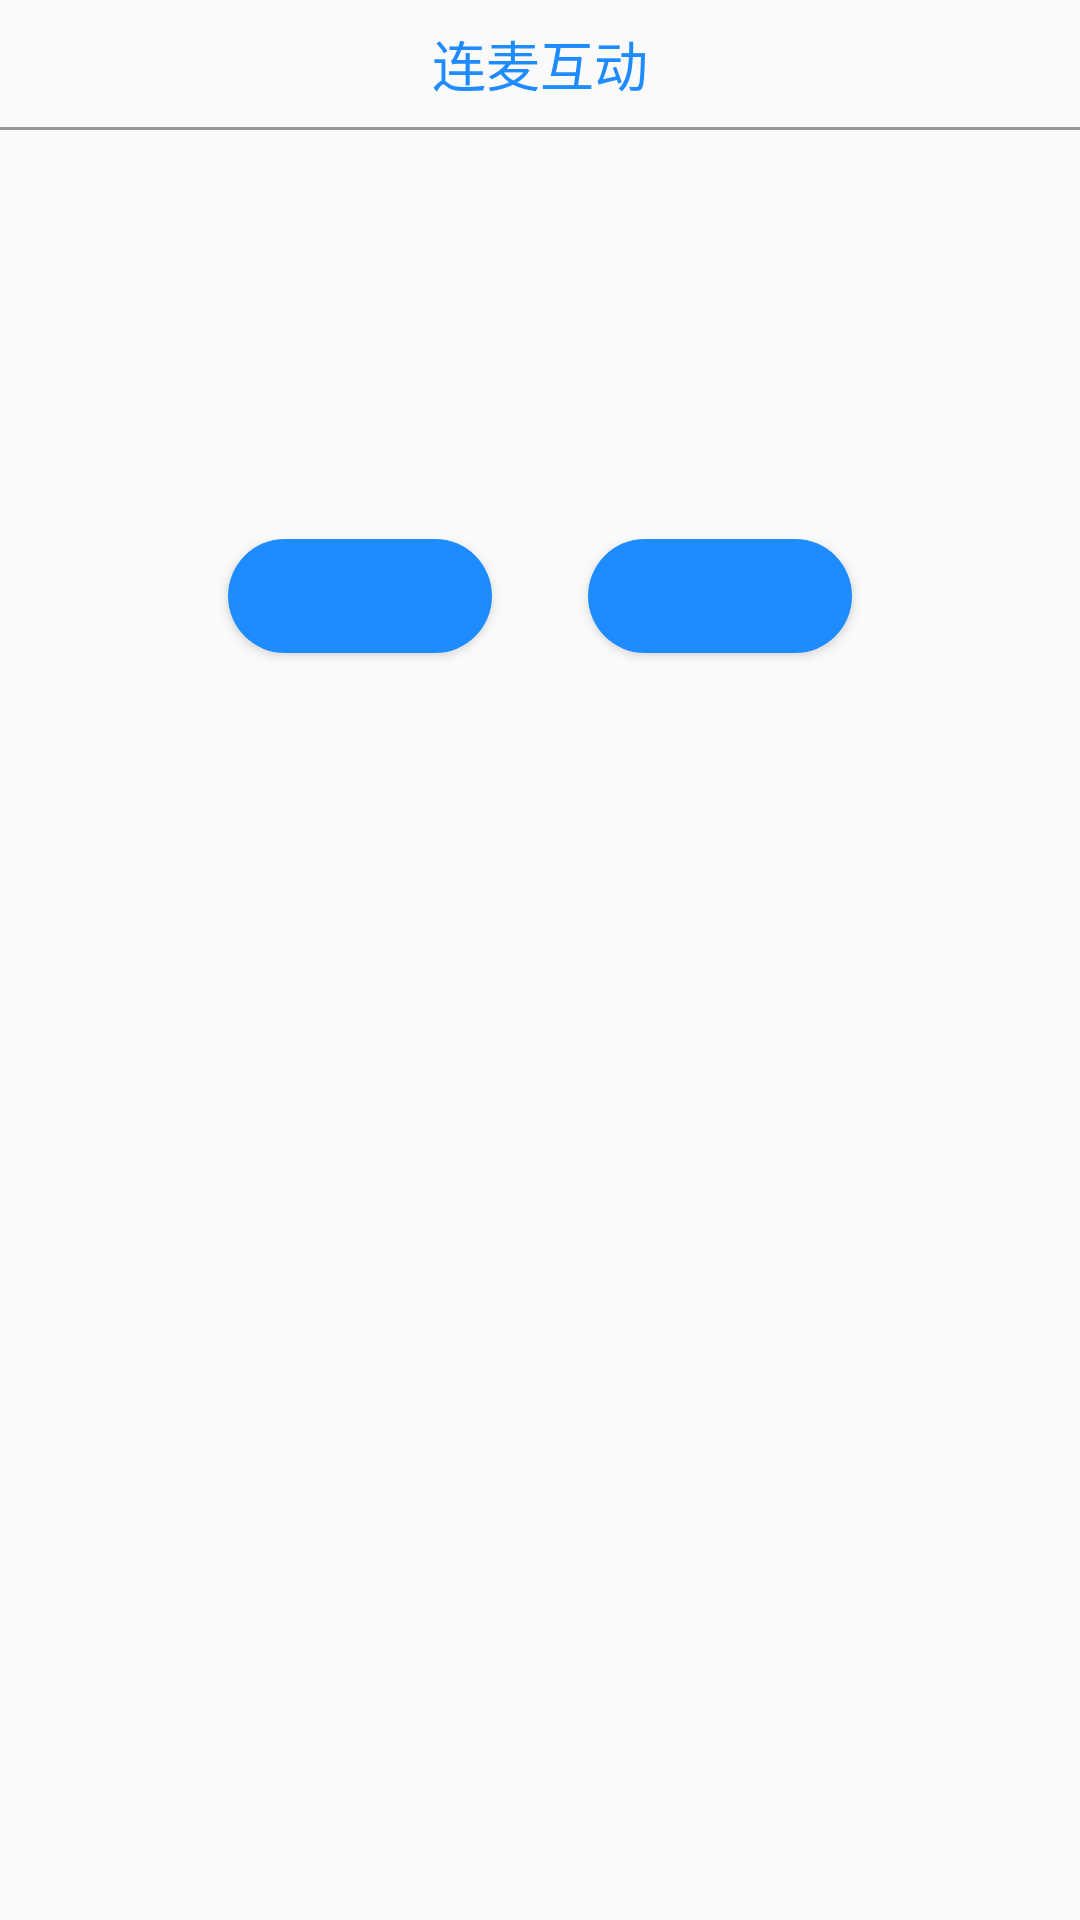

This screen was rendered from an Android layout file. Write that file and the resources it references.
<!-- AndroidManifest.xml: application theme AppTheme -->
<!-- res/layout/dialog_handle_request.xml -->
<?xml version="1.0" encoding="utf-8"?>
<LinearLayout xmlns:android="http://schemas.android.com/apk/res/android"
    android:layout_width="match_parent"
    android:layout_height="wrap_content"
    android:layout_marginStart="@dimen/dialog_margin"
    android:layout_marginEnd="@dimen/dialog_margin"
    android:background="@drawable/dialog_background"
    android:orientation="vertical">

    <TextView
        android:id="@+id/rtc_title"
        android:layout_width="match_parent"
        android:layout_height="wrap_content"
        android:gravity="center"
        android:padding="8dp"
        android:text="@string/title_rtc"
        android:textColor="@color/colorBasic"
        android:textSize="18sp" />

    <View
        android:layout_width="match_parent"
        android:layout_height="1dp"
        android:background="@color/colorDivider" />

    <TextView
        android:id="@+id/request_pk_info"
        android:layout_width="wrap_content"
        android:layout_height="wrap_content"
        android:layout_gravity="center"
        android:layout_margin="48dp"
        android:padding="8dp"
        android:textSize="@dimen/dialog_text_size" />

    <LinearLayout
        android:layout_width="wrap_content"
        android:layout_height="wrap_content"
        android:layout_gravity="center"
        android:layout_marginStart="24dp"
        android:layout_marginEnd="24dp"
        android:orientation="horizontal">

        <Button
            android:id="@+id/refuse_btn"
            android:layout_width="0dp"
            android:layout_height="@dimen/dialog_button_height"
            android:layout_marginStart="16dp"
            android:layout_marginEnd="16dp"
            android:layout_marginBottom="24dp"
            android:layout_weight="1"
            android:background="@drawable/oval_button_background"
            android:textColor="@android:color/white" />

        <Button
            android:id="@+id/accept_btn"
            android:layout_width="0dp"
            android:layout_height="@dimen/dialog_button_height"
            android:layout_marginStart="16dp"
            android:layout_marginEnd="16dp"
            android:layout_marginBottom="24dp"
            android:layout_weight="1"
            android:background="@drawable/oval_button_background"
            android:textColor="@android:color/white" />
    </LinearLayout>

</LinearLayout>
<!-- resources referenced by this layout -->
<resources>
  <color name="colorBasic">#1E8BFF</color>
  <color name="colorDivider">#979797</color>
  <dimen name="dialog_button_height">38dp</dimen>
  <dimen name="dialog_margin">64dp</dimen>
  <dimen name="dialog_text_size">18sp</dimen>
  <!-- drawable oval_button_background (drawable) -->
  <?xml version="1.0" encoding="utf-8"?>
  <shape xmlns:android="http://schemas.android.com/apk/res/android">
      <solid android:color="@color/colorBasic" />
      <corners android:radius="24dp" />
  </shape>
  <string name="title_rtc">连麦互动</string>
  <style name="AppTheme" parent="Theme.MaterialComponents.Light.NoActionBar.Bridge">
          
          <item name="colorPrimary">@color/colorPrimary</item>
          <item name="colorPrimaryDark">@color/colorPrimaryDark</item>
          <item name="colorAccent">@color/colorAccent</item>
          <item name="android:textColor">@android:color/black</item>
      </style>
  <color name="colorPrimary">#3F51B5</color>
  <color name="colorPrimaryDark">#303F9F</color>
  <color name="colorAccent">#1E8BFF</color>
</resources>
